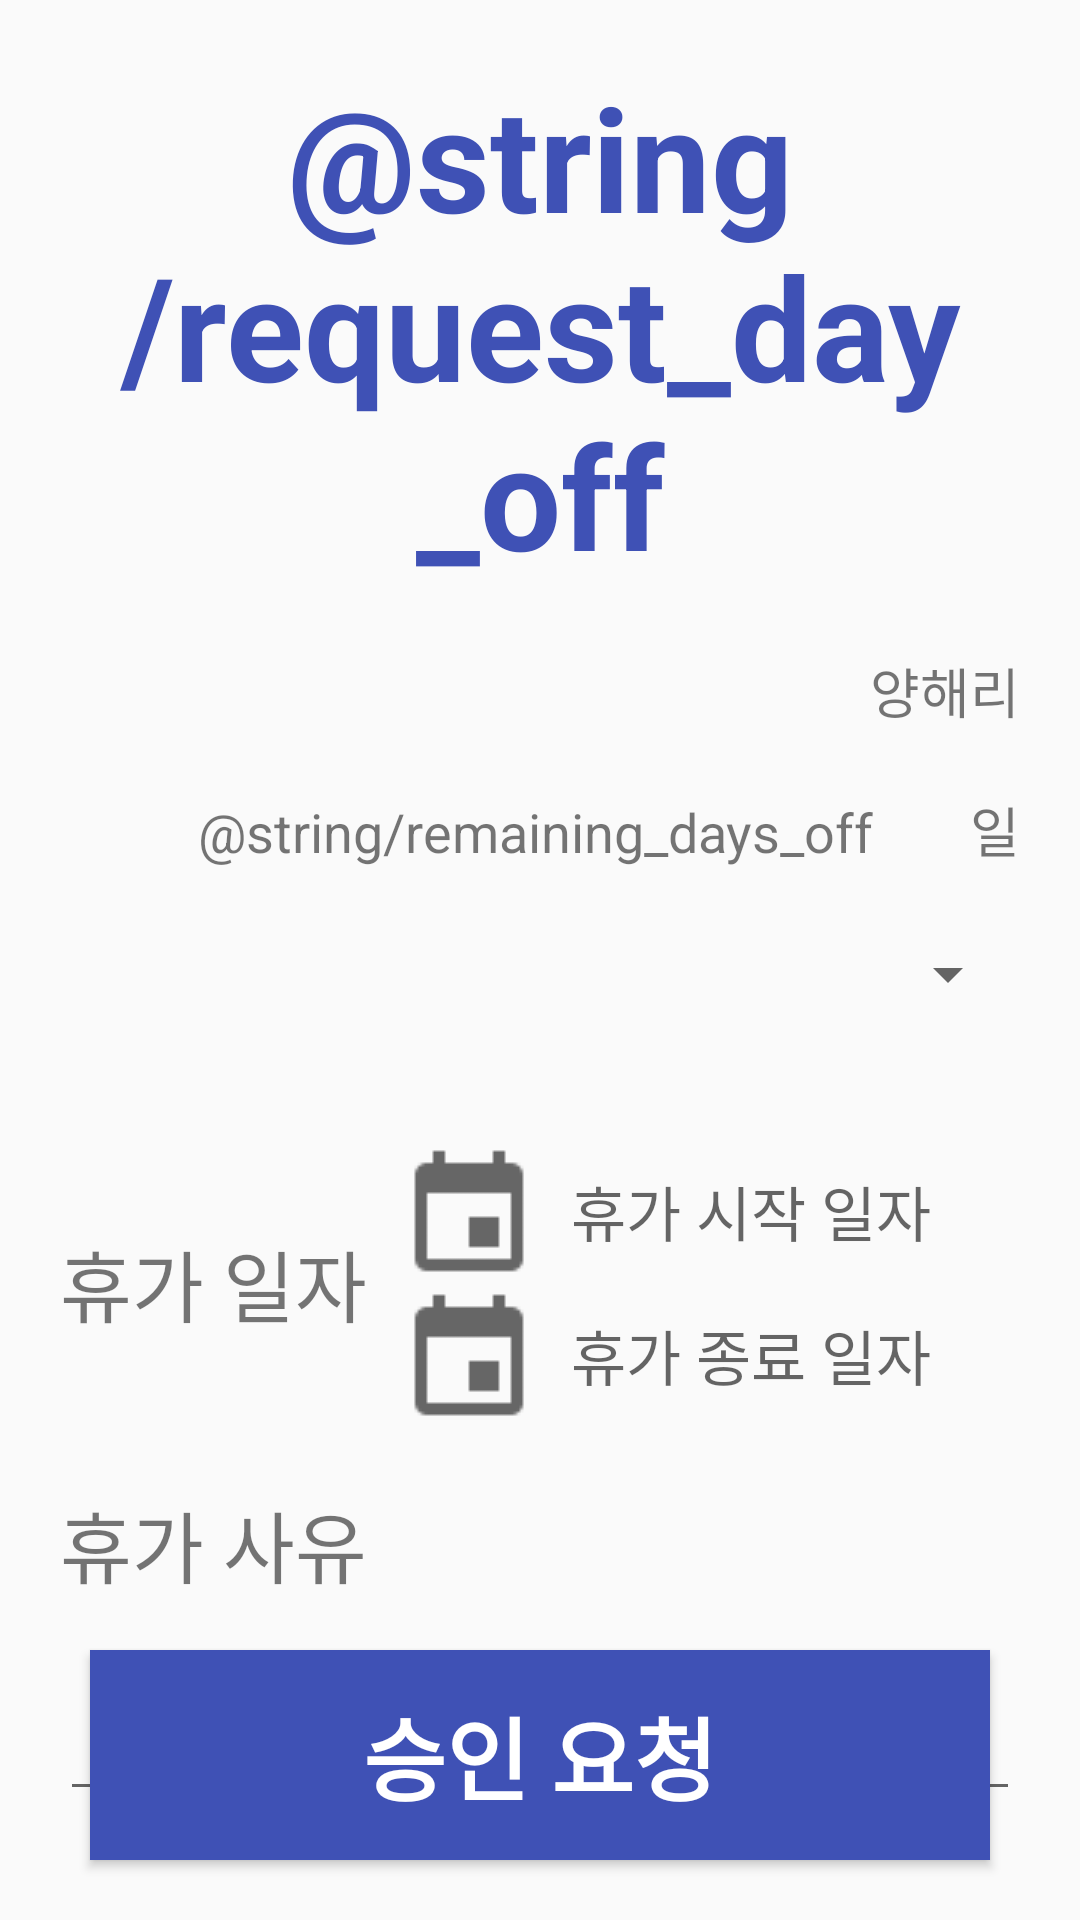

Here is an Android app screen rendered from its layout file. Give the layout XML and the strings, colors and styles it references.
<!-- AndroidManifest.xml: application theme AppTheme -->
<!-- res/layout/day_off_activity.xml -->
<?xml version="1.0" encoding="utf-8"?>
<RelativeLayout
    xmlns:android="http://schemas.android.com/apk/res/android"
    android:layout_width="match_parent"
    android:layout_height="match_parent"
    xmlns:tools="http://schemas.android.com/tools"
    android:paddingStart="@dimen/marginToParent"
    android:paddingEnd="@dimen/marginToParent"
    >
    <LinearLayout
        android:layout_width="match_parent"
        android:layout_height="wrap_content"
        android:orientation="vertical">

        <TextView
            android:layout_width="match_parent"
            android:layout_height="wrap_content"
            android:textSize="48sp"
            android:layout_marginTop="@dimen/marginToParent"
            android:text="@string/request_day_off"
            android:textStyle="bold"
            android:textColor="@color/colorPrimary"
            android:gravity="center"
            />

        <LinearLayout
            android:layout_width="match_parent"
            android:layout_height="wrap_content"
            android:orientation="horizontal"
            android:layout_marginTop="20dp"
            android:gravity="end"
            >
            <TextView
                android:id="@+id/department"
                android:layout_width="wrap_content"
                android:layout_height="wrap_content"
                android:textSize="18sp"
                tools:text="지주사업부"
                />
            <TextView
                android:layout_marginStart="16dp"
                android:id="@+id/rank"
                android:layout_width="wrap_content"
                android:layout_height="wrap_content"
                android:textSize="18sp"
                tools:text="대리"
                />
            <TextView
                android:layout_marginStart="16dp"
                android:id="@+id/user_name"
                android:layout_width="wrap_content"
                android:layout_height="wrap_content"
                android:textSize="18sp"
                android:text="양해리"
                />
        </LinearLayout>

        <LinearLayout
            android:layout_width="match_parent"
            android:layout_height="wrap_content"
            android:orientation="horizontal"
            android:layout_marginTop="20dp"
            android:gravity="end"
            >
            <TextView
                android:layout_width="wrap_content"
                android:layout_height="wrap_content"
                android:textSize="18sp"
                android:text="@string/remaining_days_off"
                />
            <TextView
                android:id="@+id/days_off"
                android:layout_marginStart="16dp"
                android:layout_width="wrap_content"
                android:layout_height="wrap_content"
                android:textSize="18sp"
                tools:text="10"
                />
            <TextView
                android:layout_marginStart="16dp"
                android:layout_width="wrap_content"
                android:layout_height="wrap_content"
                android:textSize="18sp"
                android:text="일"
                />
        </LinearLayout>

        <Spinner
            android:id="@+id/day_off_type"
            android:layout_width="match_parent"
            android:layout_height="@dimen/primaryHeight"
            />

        <RelativeLayout
            android:layout_width="match_parent"
            android:layout_height="wrap_content"
            android:layout_marginTop="@dimen/marginToParent"
            >
            <TextView
                android:id="@+id/days_off_schedule"
                android:layout_width="wrap_content"
                android:layout_height="wrap_content"
                android:text="휴가 일자"
                android:layout_centerVertical="true"
                android:textSize="26sp"
                android:layout_alignParentStart="true"
                android:paddingEnd="10dp"
                />
            <TextView
                android:id="@+id/days_off_start"
                android:layout_width="match_parent"
                android:layout_height="wrap_content"
                android:drawableStart="@drawable/ic_calendar"
                android:layout_alignParentTop="true"
                android:layout_toEndOf="@id/days_off_schedule"
                android:gravity="center_vertical"
                android:textSize="20sp"
                android:drawablePadding="10dp"
                android:hint="휴가 시작 일자"
                tools:text="2016-04-11"/>
            <TextView
                android:id="@+id/days_off_end"
                android:layout_width="match_parent"
                android:layout_height="wrap_content"
                android:drawableStart="@drawable/ic_calendar"
                android:layout_below="@id/days_off_start"
                android:layout_toEndOf="@id/days_off_schedule"
                android:gravity="center_vertical"
                android:textSize="20sp"
                android:drawablePadding="10dp"
                android:hint="휴가 종료 일자"
                tools:text="2016-04-11"/>
        </RelativeLayout>
        <TextView
            android:layout_width="match_parent"
            android:layout_height="wrap_content"
            android:layout_marginTop="@dimen/marginToParent"
            android:text="휴가 사유"
            android:textSize="26sp"
            />
        <EditText
            android:id="@+id/reason"
            android:lines="3"
            android:layout_width="match_parent"
            android:layout_height="@dimen/primaryHeight" />
    </LinearLayout>
    <Button
        android:layout_width="300dp"
        android:layout_centerHorizontal="true"
        android:layout_height="@dimen/primaryHeight"
        android:textSize="30sp"
        android:background="@color/colorPrimary"
        android:textColor="@android:color/white"
        android:layout_alignParentBottom="true"
        android:layout_marginBottom="@dimen/marginToParent"
        android:textStyle="bold"
        android:text="승인 요청"/>
</RelativeLayout>
<!-- resources referenced by this layout -->
<resources>
  <color name="colorPrimary">#3F51B5</color>
  <dimen name="marginToParent">20dp</dimen>
  <dimen name="primaryHeight">70dp</dimen>
  <!-- drawable ic_calendar: png bitmap (drawable, 249 bytes) -->
  <style name="AppTheme" parent="Theme.AppCompat.Light.DarkActionBar">
          
          <item name="colorPrimary">@color/colorPrimary</item>
          <item name="colorPrimaryDark">@color/colorPrimaryDark</item>
          <item name="colorAccent">@color/colorAccent</item>
      </style>
  <color name="colorPrimaryDark">#303F9F</color>
  <color name="colorAccent">#FF4081</color>
</resources>
